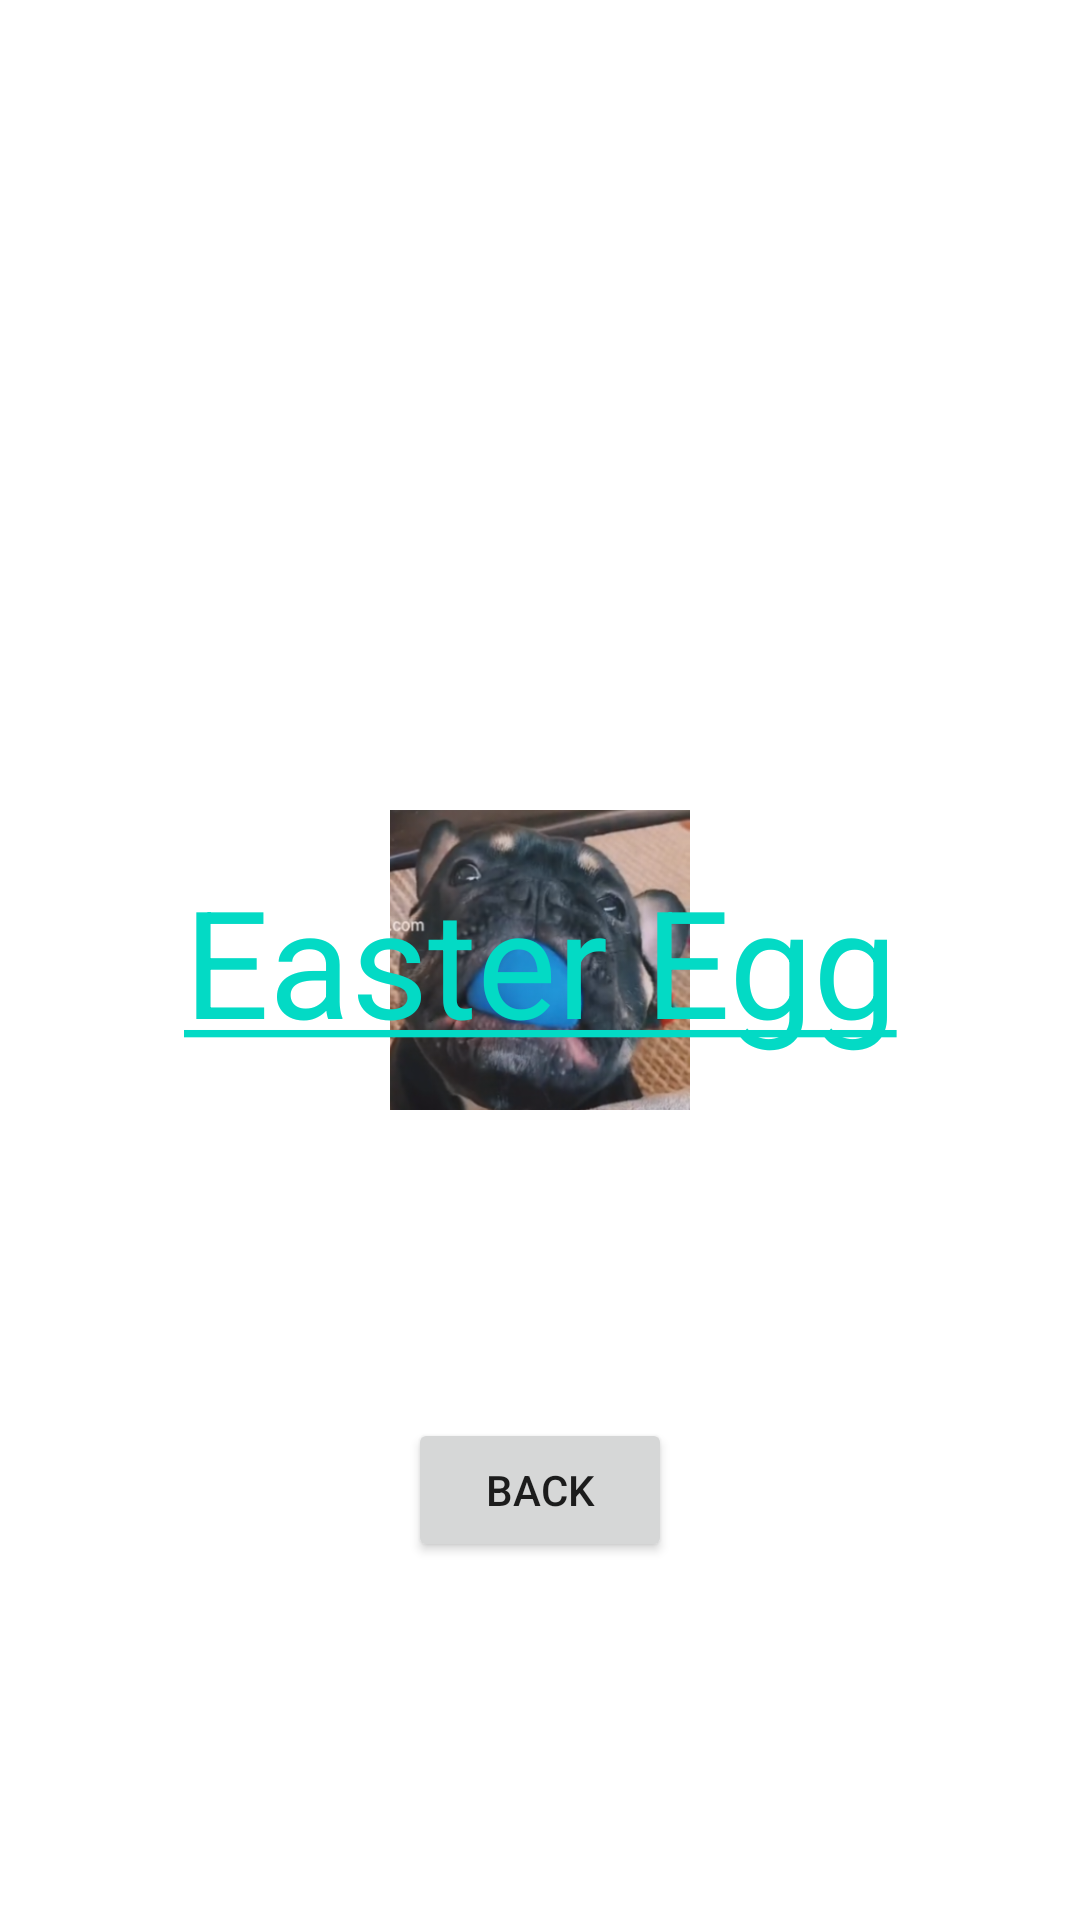

This screen was rendered from an Android layout file. Write that file and the resources it references.
<!-- AndroidManifest.xml: application theme Theme.ClicGame -->
<!-- res/layout/activity_play.xml -->
<?xml version="1.0" encoding="utf-8"?>
<androidx.constraintlayout.widget.ConstraintLayout xmlns:android="http://schemas.android.com/apk/res/android"
    xmlns:app="http://schemas.android.com/apk/res-auto"
    xmlns:tools="http://schemas.android.com/tools"
    android:layout_width="match_parent"
    android:layout_height="match_parent"
    tools:context=".Play">

    
    <TextView
        android:id="@+id/titleTimerInit"
        android:textSize="50sp"
        android:layout_width="wrap_content"
        android:layout_height="wrap_content"
        app:layout_constraintBottom_toBottomOf="parent"
        app:layout_constraintEnd_toEndOf="parent"
        app:layout_constraintStart_toStartOf="parent"
        app:layout_constraintTop_toBottomOf="@id/imageButton"
        />

    
    <ImageView
        android:id="@+id/Bg"
        android:layout_width="match_parent"
        android:layout_height="match_parent"
        android:scaleType="fitXY"
        app:layout_constraintBottom_toTopOf="parent"
        app:layout_constraintStart_toStartOf="parent"
        android:src="@drawable/bg"
        />

    
    <ImageView
        android:id="@+id/imageButton"
        android:layout_width="300px"
        android:layout_height="300px"
        android:scaleType="fitXY"
        app:layout_constraintBottom_toBottomOf="parent"
        app:layout_constraintEnd_toEndOf="parent"
        app:layout_constraintStart_toStartOf="parent"
        app:layout_constraintTop_toTopOf="parent"
        android:src="@drawable/img"
        />

    
    <TextView
        android:id="@+id/titleScore"
        android:textSize="20sp"
        android:layout_width="wrap_content"
        android:layout_height="wrap_content"
        app:layout_constraintEnd_toEndOf="parent"
        app:layout_constraintStart_toStartOf="parent"
        app:layout_constraintTop_toTopOf="parent"
        />

    
    <TextView
        android:id="@+id/titleTimer"
        android:textSize="20sp"
        android:layout_width="wrap_content"
        android:layout_height="wrap_content"
        app:layout_constraintEnd_toEndOf="parent"
        app:layout_constraintStart_toStartOf="parent"
        app:layout_constraintTop_toBottomOf="@id/titleScore"
        />

    
    <TextView
        android:id="@+id/tVEasterEgg"
        android:layout_width="wrap_content"
        android:layout_height="wrap_content"
        android:text="@string/hyperlink"
        android:textSize="50sp"
        app:layout_constraintBottom_toBottomOf="parent"
        app:layout_constraintEnd_toEndOf="parent"
        app:layout_constraintStart_toStartOf="parent"
        app:layout_constraintTop_toTopOf="parent"
        tools:ignore="MissingConstraints"
        />

    
    <Button
        android:id="@+id/btn_Back"
        android:layout_width="wrap_content"
        android:layout_height="wrap_content"
        android:text="Back"
        app:layout_constraintBottom_toBottomOf="parent"
        app:layout_constraintEnd_toEndOf="parent"
        app:layout_constraintStart_toStartOf="parent"
        app:layout_constraintTop_toBottomOf="@id/tVEasterEgg"
        />

  

</androidx.constraintlayout.widget.ConstraintLayout>
<!-- resources referenced by this layout -->
<resources>
  <!-- drawable arrondir (drawable) -->
  <?xml version="1.0" encoding="utf-8"?>
  <shape xmlns:android="http://schemas.android.com/apk/res/android"
      android:shape="oval">
  
      <solid android:color="#ABE9CE1E"/>
  
  </shape>
  <!-- drawable cat: jpg bitmap (drawable, 178863 bytes) -->
  <!-- drawable cat2: png bitmap (drawable, 223261 bytes) -->
  <!-- drawable img: png bitmap (drawable, 195298 bytes) -->
  <string name="hyperlink"><a href="https://www.tiktok.com/@frenchbulldogstuff.com/video/7166662898268359978?is_copy_url=1">Easter Egg</a></string>
  <style name="Theme.ClicGame" parent="Theme.MaterialComponents.DayNight.DarkActionBar">
          
          <item name="colorPrimary">@color/purple_500</item>
          <item name="colorPrimaryVariant">@color/purple_700</item>
          <item name="colorOnPrimary">@color/white</item>
          
          <item name="colorSecondary">@color/teal_200</item>
          <item name="colorSecondaryVariant">@color/teal_700</item>
          <item name="colorOnSecondary">@color/black</item>
          
          <item name="android:statusBarColor">?attr/colorPrimaryVariant</item>
          
      </style>
  <!-- not gathered from this repository: default colours our renderer supplied (Android Studio template values) -->
  <color name="purple_500">#FF6200EE</color>
  <color name="purple_700">#FF3700B3</color>
  <color name="teal_200">#FF03DAC5</color>
  <color name="teal_700">#FF018786</color>
  <color name="black">#FF000000</color>
  <color name="white">#FFFFFFFF</color>
</resources>
